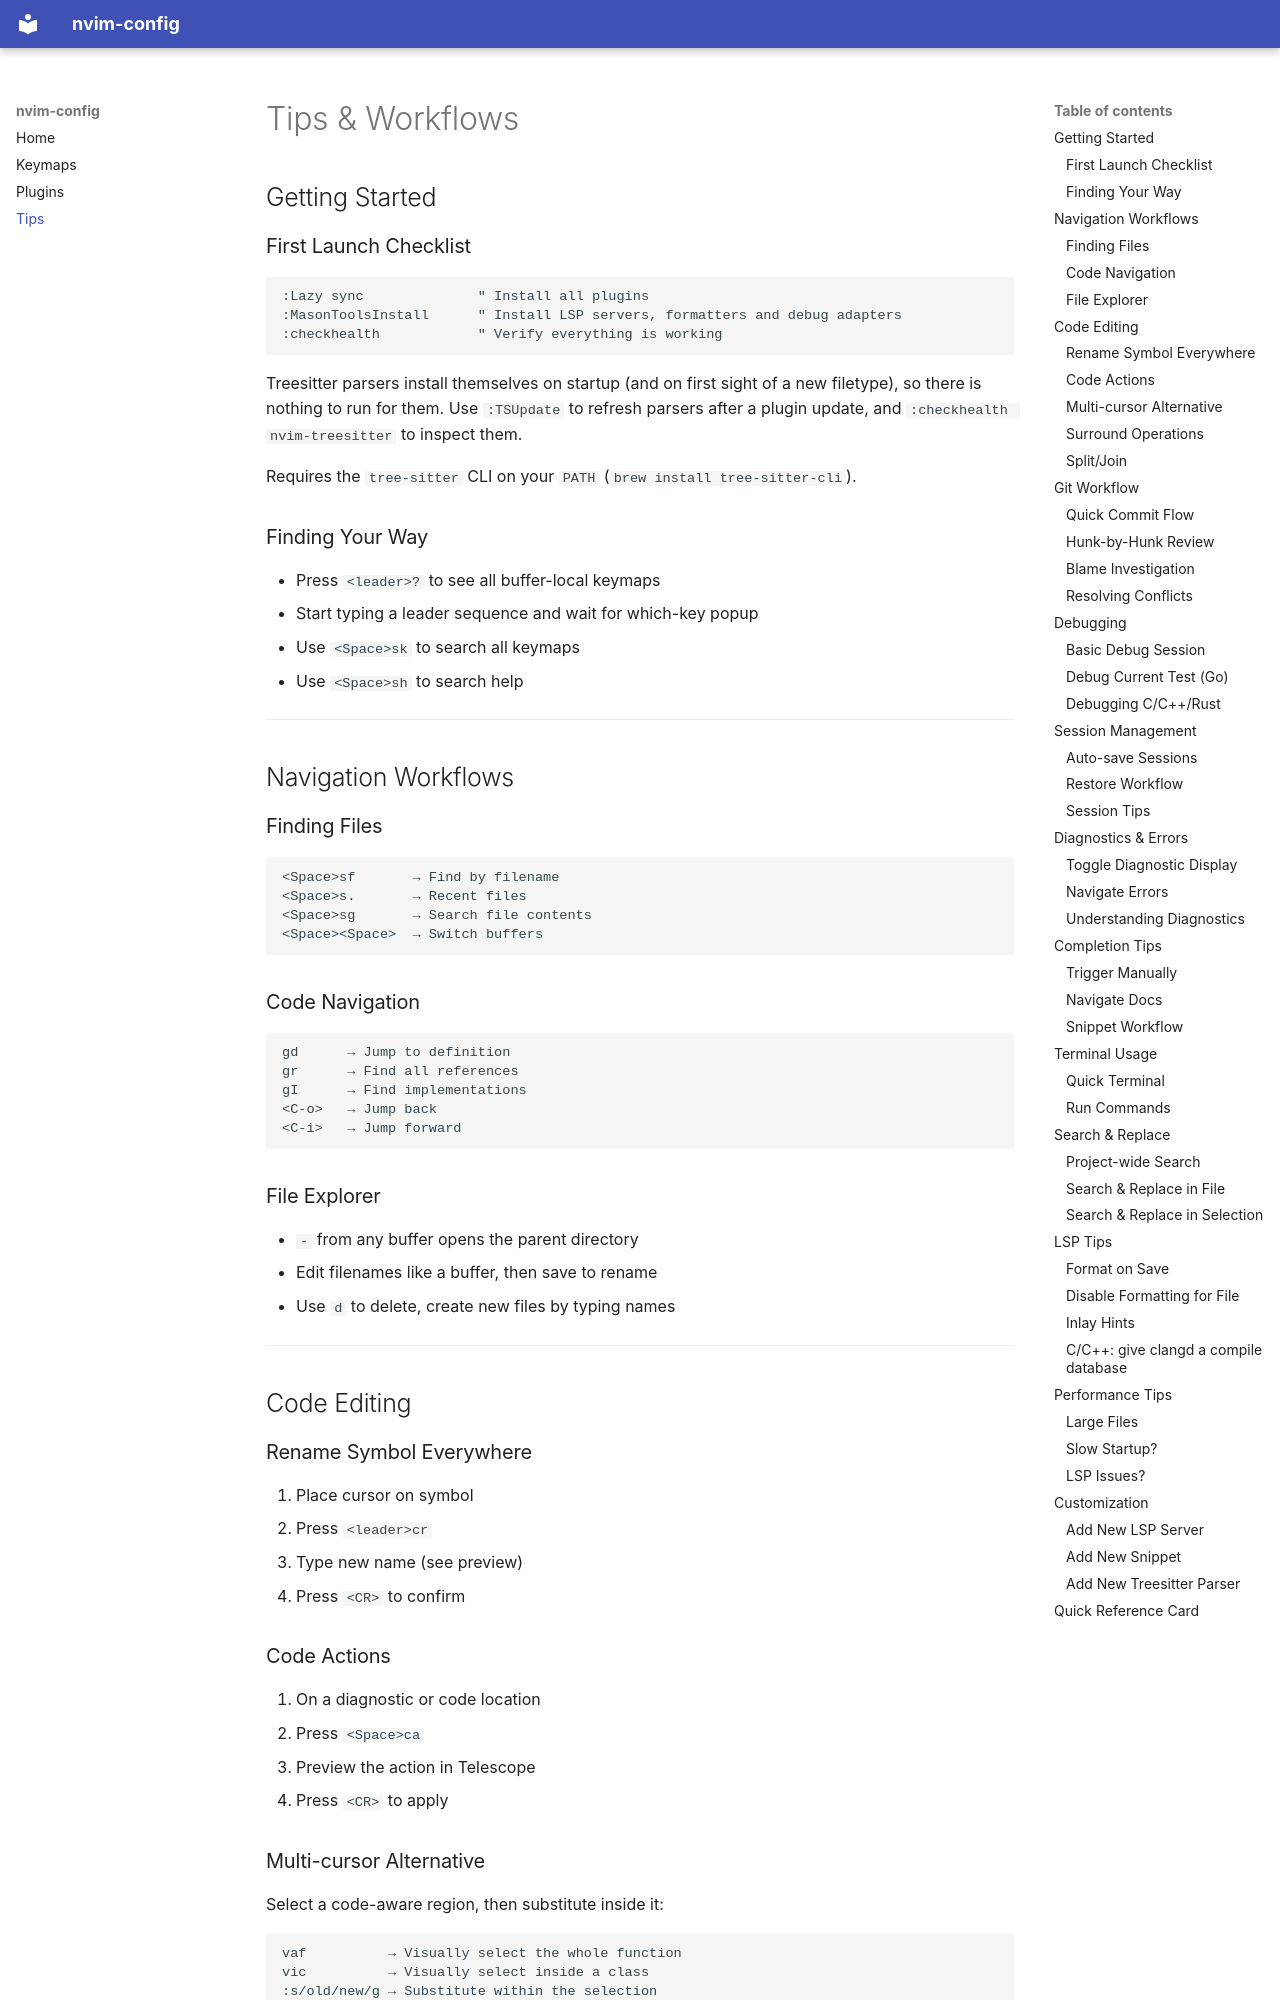

repository: lornest/pde · page: tips/index.html · generator: mkdocs

# Tips & Workflows

## Getting Started

### First Launch Checklist
```vim
:Lazy sync              " Install all plugins
:MasonToolsInstall      " Install LSP servers, formatters and debug adapters
:checkhealth            " Verify everything is working
```

Treesitter parsers install themselves on startup (and on first sight of a new
filetype), so there is nothing to run for them. Use `:TSUpdate` to refresh
parsers after a plugin update, and `:checkhealth nvim-treesitter` to inspect them.

Requires the `tree-sitter` CLI on your `PATH` (`brew install tree-sitter-cli`).

### Finding Your Way
- Press `<leader>?` to see all buffer-local keymaps
- Start typing a leader sequence and wait for which-key popup
- Use `<Space>sk` to search all keymaps
- Use `<Space>sh` to search help

---

## Navigation Workflows

### Finding Files
```
<Space>sf       → Find by filename
<Space>s.       → Recent files
<Space>sg       → Search file contents
<Space><Space>  → Switch buffers
```

### Code Navigation
```
gd      → Jump to definition
gr      → Find all references
gI      → Find implementations
<C-o>   → Jump back
<C-i>   → Jump forward
```

### File Explorer
- `-` from any buffer opens the parent directory
- Edit filenames like a buffer, then save to rename
- Use `d` to delete, create new files by typing names

---

## Code Editing

### Rename Symbol Everywhere
1. Place cursor on symbol
2. Press `<leader>cr`
3. Type new name (see preview)
4. Press `<CR>` to confirm

### Code Actions
1. On a diagnostic or code location
2. Press `<Space>ca`
3. Preview the action in Telescope
4. Press `<CR>` to apply
